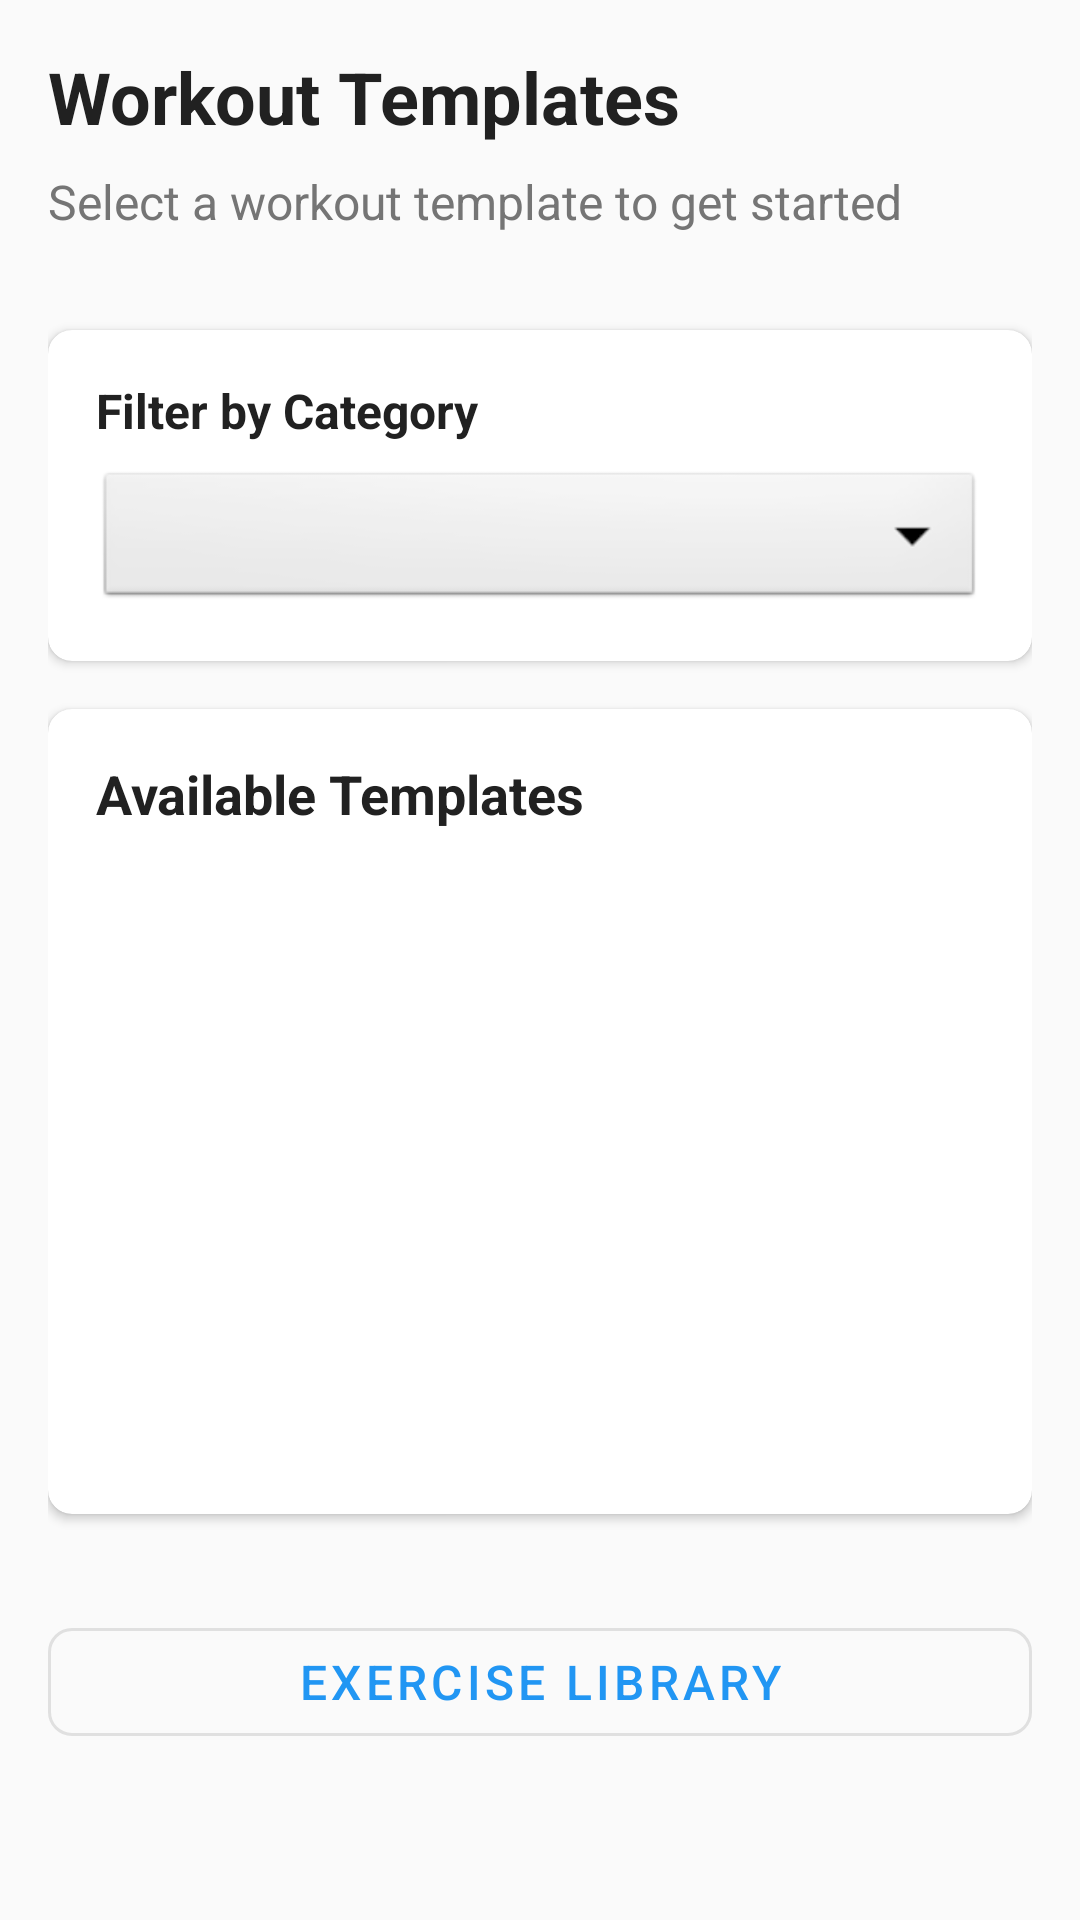

Reconstruct the res/layout file that produces this screen, plus the resources it refers to.
<!-- AndroidManifest.xml: application theme Theme.FitTrackPro -->
<!-- res/layout/fragment_workout.xml -->
<?xml version="1.0" encoding="utf-8"?>
<ScrollView xmlns:android="http://schemas.android.com/apk/res/android"
    xmlns:app="http://schemas.android.com/apk/res-auto"
    xmlns:tools="http://schemas.android.com/tools"
    android:layout_width="match_parent"
    android:layout_height="match_parent"
    android:fillViewport="true">

    <LinearLayout
        android:layout_width="match_parent"
        android:layout_height="wrap_content"
        android:orientation="vertical"
        android:padding="16dp">

    
    <LinearLayout
        android:layout_width="match_parent"
        android:layout_height="wrap_content"
        android:orientation="vertical"
        android:layout_marginBottom="16dp">

        <TextView
            android:layout_width="match_parent"
            android:layout_height="wrap_content"
            android:text="@string/workout_templates"
            android:textSize="24sp"
            android:textStyle="bold"
            android:textColor="@color/primary_text"
            android:layout_marginBottom="8dp" />

        <TextView
            android:layout_width="match_parent"
            android:layout_height="wrap_content"
            android:text="Select a workout template to get started"
            android:textSize="16sp"
            android:textColor="@color/secondary_text"
            android:layout_marginBottom="16dp" />

    </LinearLayout>

    
    <com.google.android.material.card.MaterialCardView
        android:layout_width="match_parent"
        android:layout_height="wrap_content"
        android:layout_marginBottom="16dp"
        app:cardCornerRadius="8dp"
        app:cardElevation="2dp">

        <LinearLayout
            android:layout_width="match_parent"
            android:layout_height="wrap_content"
            android:orientation="vertical"
            android:padding="16dp">

            <TextView
                android:layout_width="match_parent"
                android:layout_height="wrap_content"
                android:text="Filter by Category"
                android:textSize="16sp"
                android:textStyle="bold"
                android:textColor="@color/primary_text"
                android:layout_marginBottom="8dp" />

            <Spinner
                android:id="@+id/spinner_category"
                android:layout_width="match_parent"
                android:layout_height="wrap_content"
                android:background="@android:drawable/btn_dropdown"
                android:spinnerMode="dropdown" />

        </LinearLayout>

    </com.google.android.material.card.MaterialCardView>

    
    <com.google.android.material.card.MaterialCardView
        android:layout_width="match_parent"
        android:layout_height="wrap_content"
        android:layout_marginBottom="16dp"
        app:cardCornerRadius="8dp"
        app:cardElevation="2dp">

        <LinearLayout
            android:layout_width="match_parent"
            android:layout_height="wrap_content"
            android:orientation="vertical"
            android:padding="16dp">

            <TextView
                android:layout_width="match_parent"
                android:layout_height="wrap_content"
                android:text="Available Templates"
                android:textSize="18sp"
                android:textStyle="bold"
                android:textColor="@color/primary_text"
                android:layout_marginBottom="12dp" />

            <androidx.recyclerview.widget.RecyclerView
                android:id="@+id/recycler_workout_templates"
                android:layout_width="match_parent"
                android:layout_height="wrap_content"
                android:nestedScrollingEnabled="true"
                android:minHeight="200dp"
                tools:listitem="@layout/item_workout_template" />

        </LinearLayout>

    </com.google.android.material.card.MaterialCardView>

    
    <com.google.android.material.button.MaterialButton
        android:id="@+id/btn_exercise_library"
        android:layout_width="match_parent"
        android:layout_height="wrap_content"
        android:layout_marginTop="16dp"
        android:text="@string/exercise_library"
        android:textSize="16sp"
        app:cornerRadius="8dp"
        style="@style/Widget.MaterialComponents.Button.OutlinedButton" />

    </LinearLayout>
</ScrollView>
<!-- res/layout/item_workout_template.xml (included above) -->
<?xml version="1.0" encoding="utf-8"?>
<com.google.android.material.card.MaterialCardView xmlns:android="http://schemas.android.com/apk/res/android"
    xmlns:app="http://schemas.android.com/apk/res-auto"
    android:layout_width="match_parent"
    android:layout_height="wrap_content"
    android:layout_marginBottom="8dp"
    app:cardCornerRadius="8dp"
    app:cardElevation="2dp"
    android:clickable="true"
    android:focusable="true"
    android:foreground="?android:attr/selectableItemBackground">

    <LinearLayout
        android:layout_width="match_parent"
        android:layout_height="wrap_content"
        android:orientation="vertical"
        android:padding="16dp">

        <LinearLayout
            android:layout_width="match_parent"
            android:layout_height="wrap_content"
            android:orientation="horizontal"
            android:layout_marginBottom="8dp">

            <TextView
                android:id="@+id/tv_template_name"
                android:layout_width="0dp"
                android:layout_height="wrap_content"
                android:layout_weight="1"
                android:text="Template Name"
                android:textSize="18sp"
                android:textStyle="bold"
                android:textColor="@color/primary_text" />

            <TextView
                android:id="@+id/tv_template_category"
                android:layout_width="wrap_content"
                android:layout_height="wrap_content"
                android:text="Category"
                android:textSize="12sp"
                android:textStyle="bold"
                android:background="@drawable/bg_category_tag"
                android:paddingHorizontal="8dp"
                android:paddingVertical="4dp"
                android:layout_marginEnd="8dp" />

            <TextView
                android:id="@+id/tv_template_difficulty"
                android:layout_width="wrap_content"
                android:layout_height="wrap_content"
                android:text="Difficulty"
                android:textSize="12sp"
                android:textStyle="bold"
                android:background="@drawable/bg_difficulty_tag"
                android:paddingHorizontal="8dp"
                android:paddingVertical="4dp" />

        </LinearLayout>

        <TextView
            android:id="@+id/tv_template_description"
            android:layout_width="match_parent"
            android:layout_height="wrap_content"
            android:text="Template description goes here"
            android:textSize="14sp"
            android:textColor="@color/secondary_text"
            android:lineSpacingExtra="2dp" />

    </LinearLayout>

</com.google.android.material.card.MaterialCardView>
<!-- resources referenced by this layout -->
<resources>
  <color name="primary_text">#212121</color>
  <color name="secondary_text">#757575</color>
  <!-- drawable bg_difficulty_tag (drawable) -->
  <?xml version="1.0" encoding="utf-8"?>
  <shape xmlns:android="http://schemas.android.com/apk/res/android"
      android:shape="rectangle">
      <solid android:color="#FFF3E0" />
      <corners android:radius="12dp" />
      <stroke
          android:width="1dp"
          android:color="#FF9800" />
  </shape>
  <string name="exercise_library">Exercise Library</string>
  <string name="workout_templates">Workout Templates</string>
  <style name="Theme.FitTrackPro" parent="Theme.MaterialComponents.DayNight.DarkActionBar">
          
          <item name="colorPrimary">@color/primary</item>
          <item name="colorPrimaryVariant">@color/primary_dark</item>
          <item name="colorOnPrimary">@color/white</item>
          
          <item name="colorSecondary">@color/secondary</item>
          <item name="colorSecondaryVariant">@color/secondary_variant</item>
          <item name="colorOnSecondary">@color/black</item>
          
          <item name="android:statusBarColor" tools:targetApi="l">?attr/colorPrimaryVariant</item>
          
          <item name="android:colorBackground">@color/background</item>
          <item name="colorSurface">@color/surface</item>
          <item name="colorError">@color/error</item>
          <item name="colorOnBackground">@color/primary_text</item>
          <item name="colorOnSurface">@color/primary_text</item>
          <item name="colorOnError">@color/white</item>
      </style>
  <color name="primary">#2196F3</color>
  <color name="primary_dark">#1976D2</color>
  <color name="white">#FFFFFFFF</color>
  <color name="secondary">#FF5722</color>
  <color name="secondary_variant">#FFCCBC</color>
  <color name="black">#FF000000</color>
  <color name="background">#FAFAFA</color>
  <color name="surface">#FFFFFF</color>
  <color name="error">#B00020</color>
</resources>
